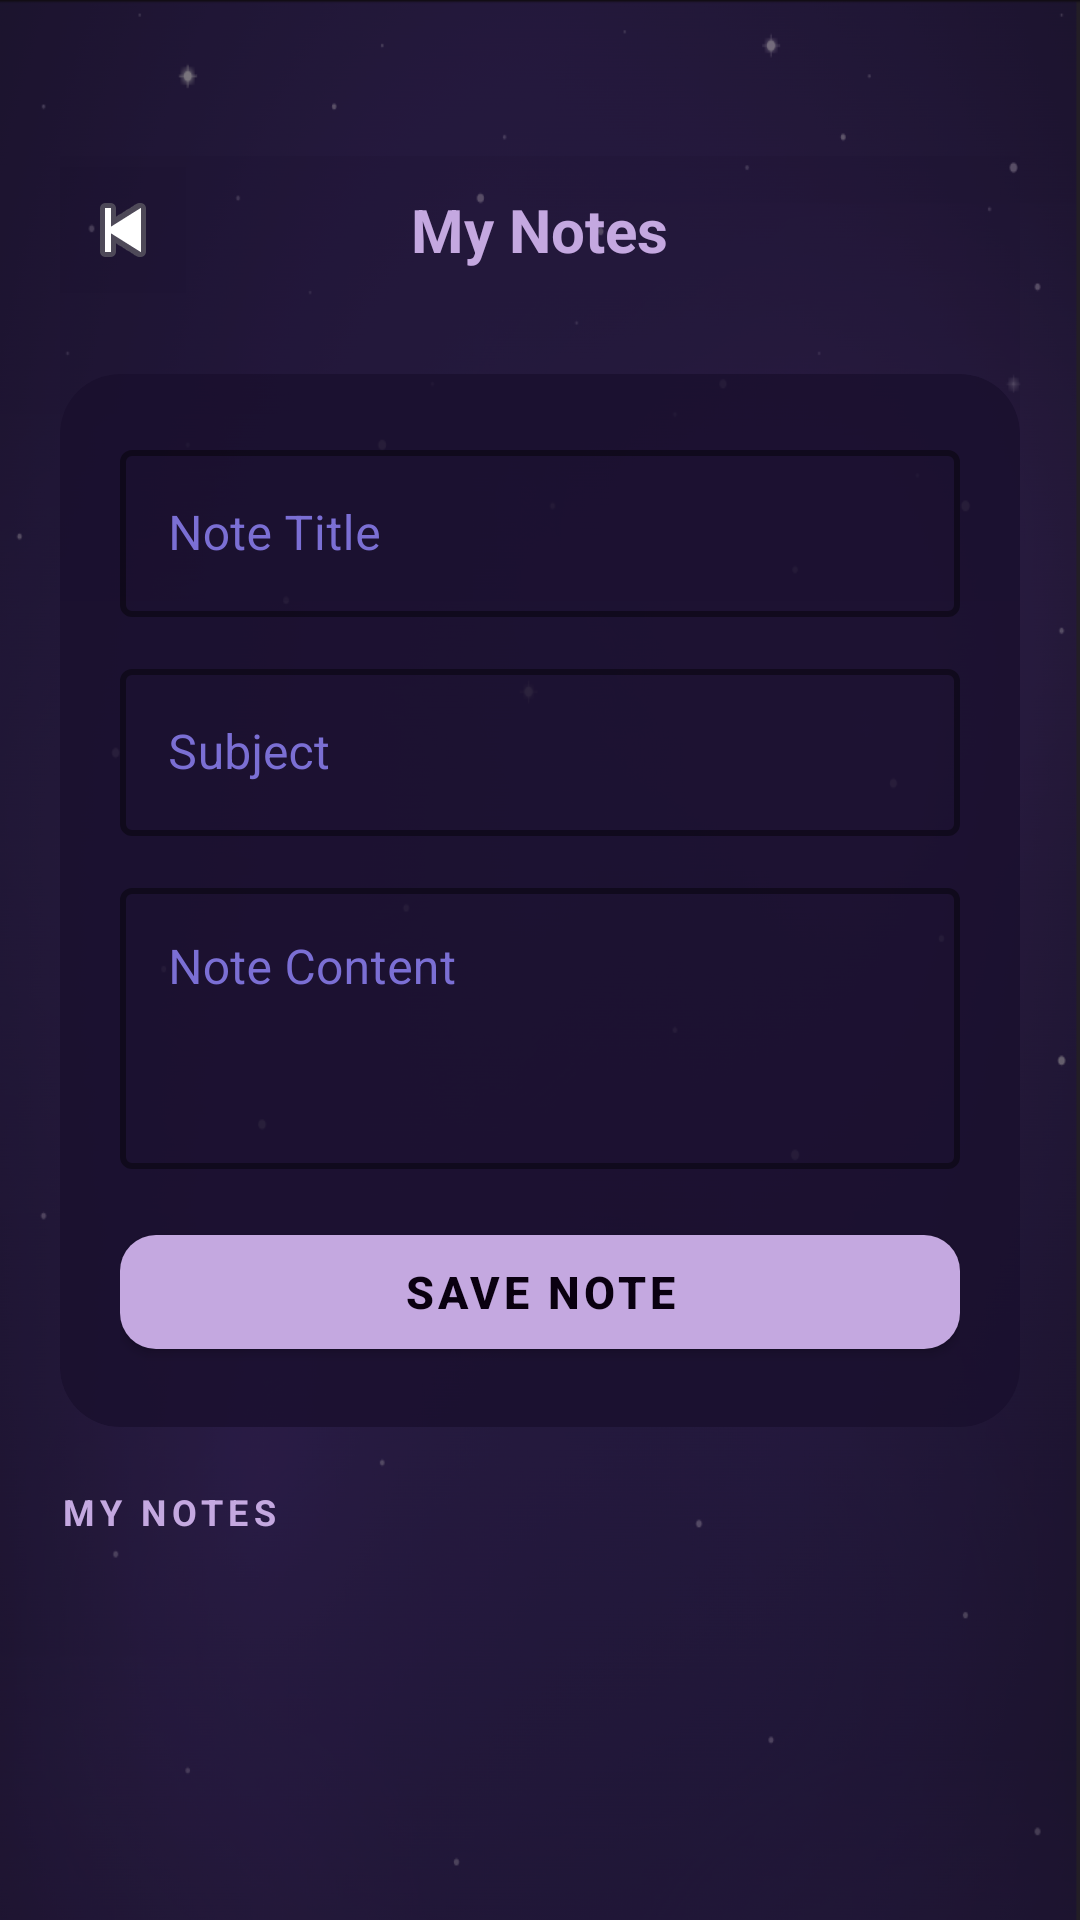

Here is an Android app screen rendered from its layout file. Give the layout XML and the strings, colors and styles it references.
<!-- AndroidManifest.xml: application theme Theme.MaterialComponents.DayNight.NoActionBar -->
<!-- res/layout/activity_student_record.xml -->
<?xml version="1.0" encoding="utf-8"?>
<FrameLayout
    xmlns:android="http://schemas.android.com/apk/res/android"
    xmlns:app="http://schemas.android.com/apk/res-auto"
    android:layout_width="match_parent"
    android:layout_height="match_parent">
    <ImageView
        android:layout_width="match_parent"
        android:layout_height="match_parent"
        android:background="@drawable/real"
        android:alpha="0.89"
        />
    <View
        android:layout_width="match_parent"
        android:layout_height="match_parent"
        android:background="#880A0010"/>

<LinearLayout

    android:layout_width="match_parent"
    android:layout_height="match_parent"
    android:orientation="vertical"

    android:paddingTop="52dp"
    android:paddingStart="20dp"
    android:paddingEnd="20dp"
    android:paddingBottom="20dp">

    
    <View
        android:layout_width="match_parent"
        android:layout_height="200dp"
        android:background="#331A0F2E"
        android:layout_marginStart="-20dp"
        android:layout_marginEnd="-20dp"
        android:layout_marginTop="-52dp"/>

    
    <RelativeLayout
        android:layout_width="match_parent"
        android:layout_height="48dp"
        android:layout_marginBottom="24dp"
        android:layout_marginTop="-148dp">

        <ImageButton
            android:id="@+id/btnHome"
            android:layout_width="42dp"
            android:layout_height="42dp"
            android:src="@android:drawable/ic_media_previous"
            android:background="#221A0F2E"
            android:padding="10dp"
            android:layout_centerVertical="true"
            android:layout_alignParentStart="true"/>

        <TextView
            android:layout_width="wrap_content"
            android:layout_height="wrap_content"
            android:text="My Notes"
            android:textColor="#C4A8E0"
            android:textSize="20sp"
            android:textStyle="bold"
            android:layout_centerInParent="true"/>
    </RelativeLayout>

    
    <androidx.cardview.widget.CardView
        android:layout_width="match_parent"
        android:layout_height="wrap_content"
        android:layout_marginBottom="20dp"
        app:cardCornerRadius="20dp"
        app:cardBackgroundColor="#CC1A0F2E"
        app:cardElevation="0dp">

        <LinearLayout
            android:layout_width="match_parent"
            android:layout_height="wrap_content"
            android:orientation="vertical"
            android:padding="20dp">

            <com.google.android.material.textfield.TextInputLayout
                android:layout_width="match_parent"
                android:layout_height="wrap_content"
                android:layout_marginBottom="12dp"
                android:hint="Note Title"
                style="@style/PurpleInput">
                <com.google.android.material.textfield.TextInputEditText
                    android:id="@+id/etName"
                    android:layout_width="match_parent"
                    android:layout_height="wrap_content"
                    android:textColor="#C4A8E0"
                    android:inputType="textCapSentences"/>
            </com.google.android.material.textfield.TextInputLayout>

            <com.google.android.material.textfield.TextInputLayout
                android:layout_width="match_parent"
                android:layout_height="wrap_content"
                android:layout_marginBottom="12dp"
                android:hint="Subject"
                style="@style/PurpleInput">
                <com.google.android.material.textfield.TextInputEditText
                    android:id="@+id/etRoll"
                    android:layout_width="match_parent"
                    android:layout_height="wrap_content"
                    android:textColor="#C4A8E0"
                    android:inputType="textCapWords"/>
            </com.google.android.material.textfield.TextInputLayout>

            <com.google.android.material.textfield.TextInputLayout
                android:layout_width="match_parent"
                android:layout_height="wrap_content"
                android:layout_marginBottom="16dp"
                android:hint="Note Content"
                style="@style/PurpleInput">
                <com.google.android.material.textfield.TextInputEditText
                    android:id="@+id/etDept"
                    android:layout_width="match_parent"
                    android:layout_height="wrap_content"
                    android:textColor="#C4A8E0"
                    android:inputType="textMultiLine"
                    android:minLines="3"
                    android:gravity="top"/>
            </com.google.android.material.textfield.TextInputLayout>

            <com.google.android.material.button.MaterialButton
                android:id="@+id/btnSave"
                android:layout_width="match_parent"
                android:layout_height="50dp"
                android:text="Save Note"
                android:textSize="15sp"
                android:textStyle="bold"
                android:textColor="#0A0010"
                app:cornerRadius="12dp"
                app:backgroundTint="#C4A8E0"/>

        </LinearLayout>
    </androidx.cardview.widget.CardView>

    <TextView
        android:layout_width="wrap_content"
        android:layout_height="wrap_content"
        android:text="MY NOTES"
        android:textColor="#C4A8E0"
        android:textSize="12sp"
        android:textStyle="bold"
        android:letterSpacing="0.15"
        android:layout_marginBottom="12dp"/>

    <ScrollView
        android:layout_width="match_parent"
        android:layout_height="0dp"
        android:layout_weight="1">

        <LinearLayout
            android:id="@+id/llStudentList"
            android:layout_width="match_parent"
            android:layout_height="wrap_content"
            android:orientation="vertical"/>
    </ScrollView>

</LinearLayout>
</FrameLayout>
<!-- resources referenced by this layout -->
<resources>
  <!-- drawable real: png bitmap (drawable, 930852 bytes) -->
  <style name="PurpleInput" parent="Widget.MaterialComponents.TextInputLayout.OutlinedBox">
          <item name="boxStrokeColor">#7B6FD4</item>
          <item name="boxStrokeWidth">2dp</item>
          <item name="hintTextColor">#7B6FD4</item>
          <item name="android:textColorHint">#7B6FD4</item>
      </style>
</resources>
